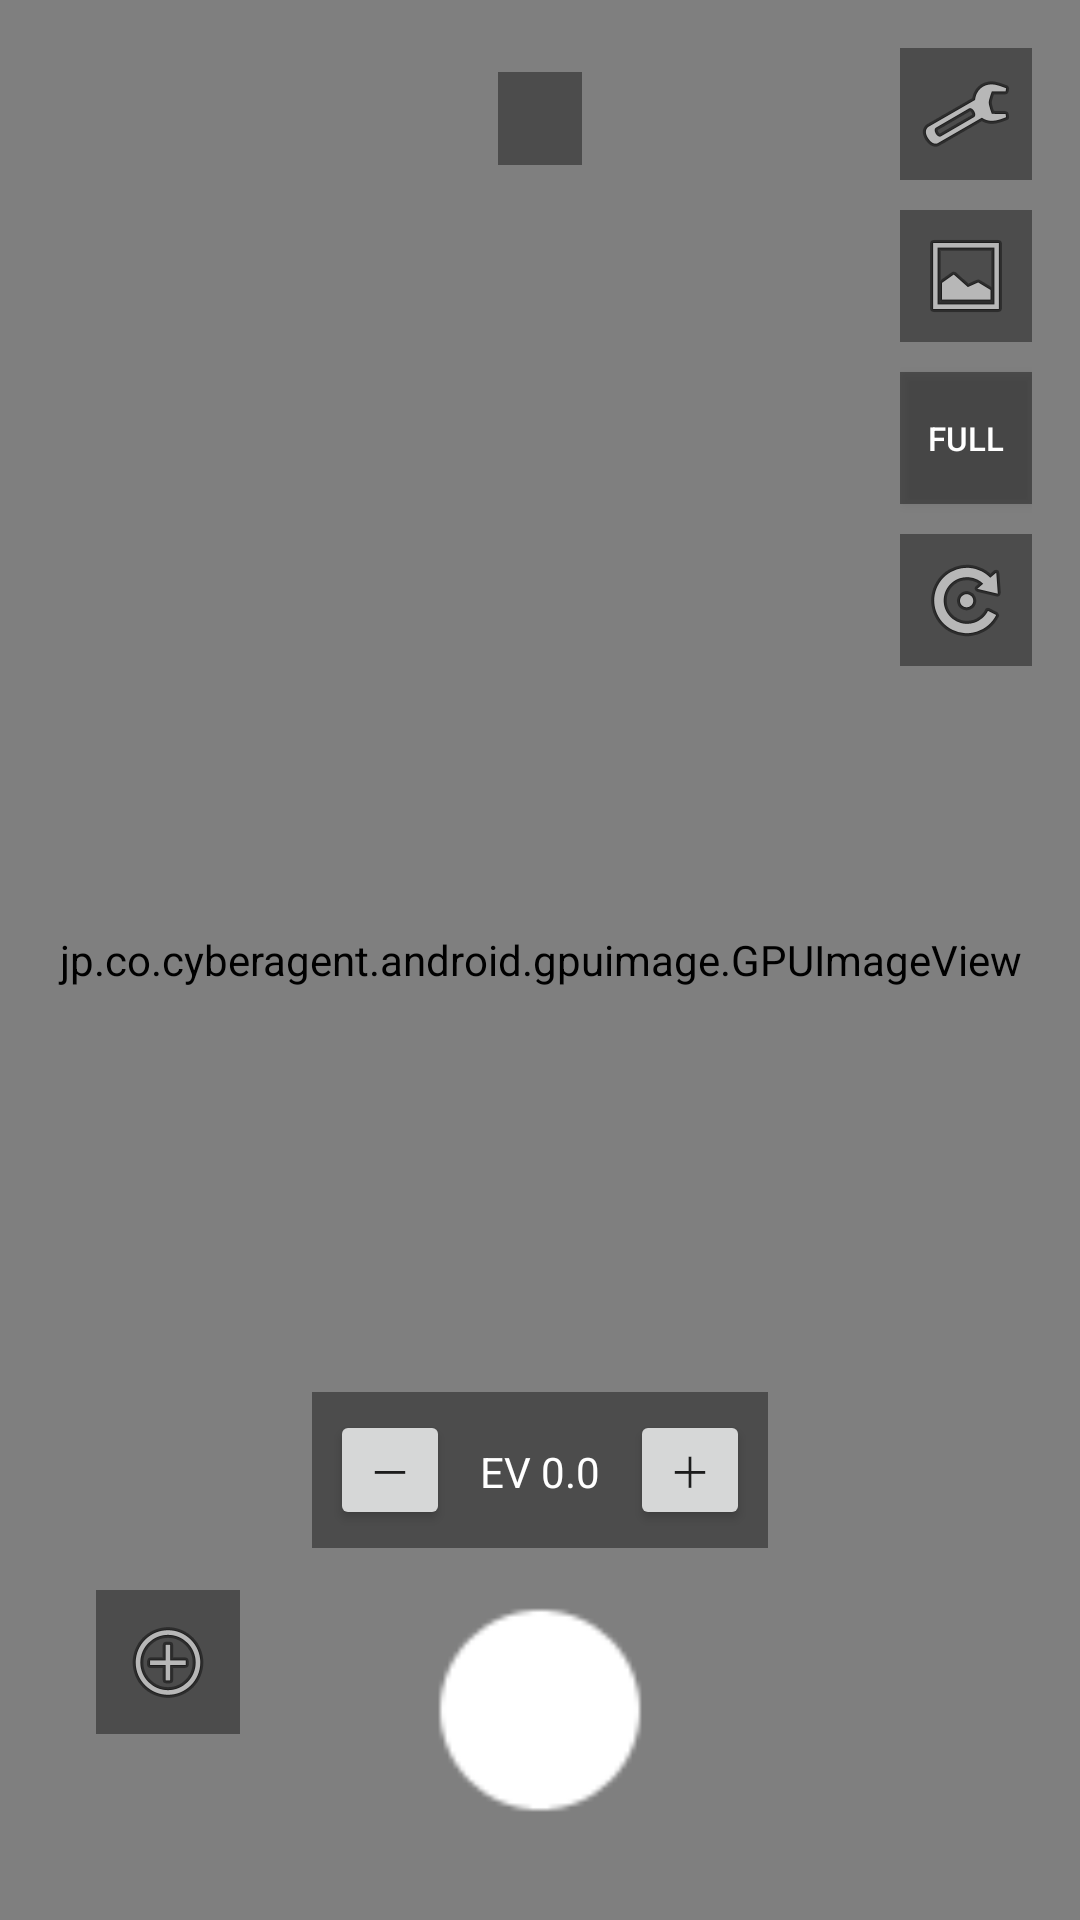

Android layout source for this screen:
<!-- AndroidManifest.xml: application theme Theme.FilmCameraApp -->
<!-- res/layout/activity_main.xml -->
<?xml version="1.0" encoding="utf-8"?>
<androidx.constraintlayout.widget.ConstraintLayout
    xmlns:android="http://schemas.android.com/apk/res/android"
    xmlns:app="http://schemas.android.com/apk/res-auto"
    android:layout_width="match_parent"
    android:layout_height="match_parent"
    android:background="@color/black">

    
    <FrameLayout
        android:id="@+id/previewContainer"
        android:layout_width="0dp"
        android:layout_height="0dp"
        app:layout_constraintTop_toTopOf="parent"
        app:layout_constraintStart_toStartOf="parent"
        app:layout_constraintEnd_toEndOf="parent"
        app:layout_constraintBottom_toBottomOf="parent">

        <jp.co.cyberagent.android.gpuimage.GPUImageView
            android:id="@+id/gpuImageView"
            android:layout_width="match_parent"
            android:layout_height="match_parent" />

        <com.example.filmcamera.GridOverlayView
            android:id="@+id/gridOverlay"
            android:layout_width="match_parent"
            android:layout_height="match_parent"
            android:visibility="gone" />

    </FrameLayout>

    
    <TextView
        android:id="@+id/txtFilterName"
        android:layout_width="wrap_content"
        android:layout_height="wrap_content"
        android:layout_marginTop="24dp"
        android:background="#66000000"
        android:paddingHorizontal="14dp"
        android:paddingVertical="6dp"
        android:textColor="@color/white"
        android:textSize="14sp"
        app:layout_constraintTop_toTopOf="parent"
        app:layout_constraintStart_toStartOf="parent"
        app:layout_constraintEnd_toEndOf="parent" />

    
    <LinearLayout
        android:layout_width="wrap_content"
        android:layout_height="wrap_content"
        android:orientation="vertical"
        android:layout_marginTop="16dp"
        android:layout_marginEnd="16dp"
        app:layout_constraintTop_toTopOf="parent"
        app:layout_constraintEnd_toEndOf="parent">

        <ImageButton
            android:id="@+id/btnSettings"
            android:layout_width="44dp"
            android:layout_height="44dp"
            android:layout_marginBottom="10dp"
            android:background="#66000000"
            android:src="@android:drawable/ic_menu_manage"
            android:contentDescription="설정" />

        <ImageButton
            android:id="@+id/btnGallery"
            android:layout_width="44dp"
            android:layout_height="44dp"
            android:layout_marginBottom="10dp"
            android:background="#66000000"
            android:src="@android:drawable/ic_menu_gallery"
            android:contentDescription="갤러리" />

        <Button
            android:id="@+id/btnAspectRatio"
            android:layout_width="44dp"
            android:layout_height="44dp"
            android:layout_marginBottom="10dp"
            android:background="#66000000"
            android:textColor="@color/white"
            android:textSize="11sp"
            android:padding="0dp"
            android:text="FULL" />

        <ImageButton
            android:id="@+id/btnSwitchCamera"
            android:layout_width="44dp"
            android:layout_height="44dp"
            android:background="#66000000"
            android:src="@android:drawable/ic_menu_rotate"
            android:contentDescription="카메라 전환" />

    </LinearLayout>

    
    <LinearLayout
        android:layout_width="wrap_content"
        android:layout_height="wrap_content"
        android:orientation="horizontal"
        android:background="#66000000"
        android:padding="6dp"
        android:layout_marginBottom="16dp"
        app:layout_constraintBottom_toTopOf="@id/btnCapture"
        app:layout_constraintStart_toStartOf="parent"
        app:layout_constraintEnd_toEndOf="parent">

        <Button
            android:id="@+id/btnEvMinus"
            android:layout_width="40dp"
            android:layout_height="40dp"
            android:text="－"
            android:padding="0dp" />

        <TextView
            android:id="@+id/txtEv"
            android:layout_width="60dp"
            android:layout_height="wrap_content"
            android:gravity="center"
            android:text="EV 0.0"
            android:textColor="@color/white" />

        <Button
            android:id="@+id/btnEvPlus"
            android:layout_width="40dp"
            android:layout_height="40dp"
            android:text="＋"
            android:padding="0dp" />

    </LinearLayout>

    
    <ImageButton
        android:id="@+id/btnImportPhoto"
        android:layout_width="48dp"
        android:layout_height="48dp"
        android:layout_marginBottom="32dp"
        android:layout_marginStart="32dp"
        android:background="#66000000"
        android:src="@android:drawable/ic_menu_add"
        android:contentDescription="사진 불러오기"
        app:layout_constraintBottom_toBottomOf="@id/btnCapture"
        app:layout_constraintTop_toTopOf="@id/btnCapture"
        app:layout_constraintStart_toStartOf="parent" />

    
    <ImageButton
        android:id="@+id/btnCapture"
        android:layout_width="76dp"
        android:layout_height="76dp"
        android:layout_marginBottom="32dp"
        android:background="@android:drawable/presence_online"
        android:backgroundTint="@color/white"
        android:contentDescription="촬영"
        app:layout_constraintBottom_toBottomOf="parent"
        app:layout_constraintStart_toStartOf="parent"
        app:layout_constraintEnd_toEndOf="parent" />

    
    <FrameLayout
        android:id="@+id/reviewLayout"
        android:layout_width="0dp"
        android:layout_height="0dp"
        android:visibility="gone"
        android:background="@color/black"
        app:layout_constraintTop_toTopOf="parent"
        app:layout_constraintBottom_toBottomOf="parent"
        app:layout_constraintStart_toStartOf="parent"
        app:layout_constraintEnd_toEndOf="parent">

        <ImageView
            android:id="@+id/imgResult"
            android:layout_width="match_parent"
            android:layout_height="match_parent"
            android:scaleType="centerCrop" />

        <TextView
            android:id="@+id/txtReviewFilterName"
            android:layout_width="wrap_content"
            android:layout_height="wrap_content"
            android:layout_gravity="top|center_horizontal"
            android:layout_marginTop="24dp"
            android:background="#66000000"
            android:paddingHorizontal="14dp"
            android:paddingVertical="6dp"
            android:textColor="@color/white"
            android:textSize="14sp" />

        <LinearLayout
            android:layout_width="match_parent"
            android:layout_height="wrap_content"
            android:layout_gravity="bottom"
            android:orientation="horizontal"
            android:padding="24dp">

            <Button
                android:id="@+id/btnRetake"
                android:layout_width="0dp"
                android:layout_height="wrap_content"
                android:layout_weight="1"
                android:text="다시 찍기" />

            <Button
                android:id="@+id/btnSave"
                android:layout_width="0dp"
                android:layout_height="wrap_content"
                android:layout_weight="1"
                android:text="저장하기"
                android:backgroundTint="@color/accent" />

        </LinearLayout>

    </FrameLayout>

</androidx.constraintlayout.widget.ConstraintLayout>
<!-- resources referenced by this layout -->
<resources>
  <color name="accent">#FFD9A05B</color>
  <color name="black">#FF000000</color>
  <color name="white">#FFFFFFFF</color>
  <style name="Theme.FilmCameraApp" parent="Theme.MaterialComponents.DayNight.NoActionBar">
          <item name="colorPrimary">@color/black</item>
          <item name="colorPrimaryDark">@color/black</item>
          <item name="colorAccent">@color/accent</item>
          <item name="android:windowBackground">@color/black</item>
      </style>
</resources>
